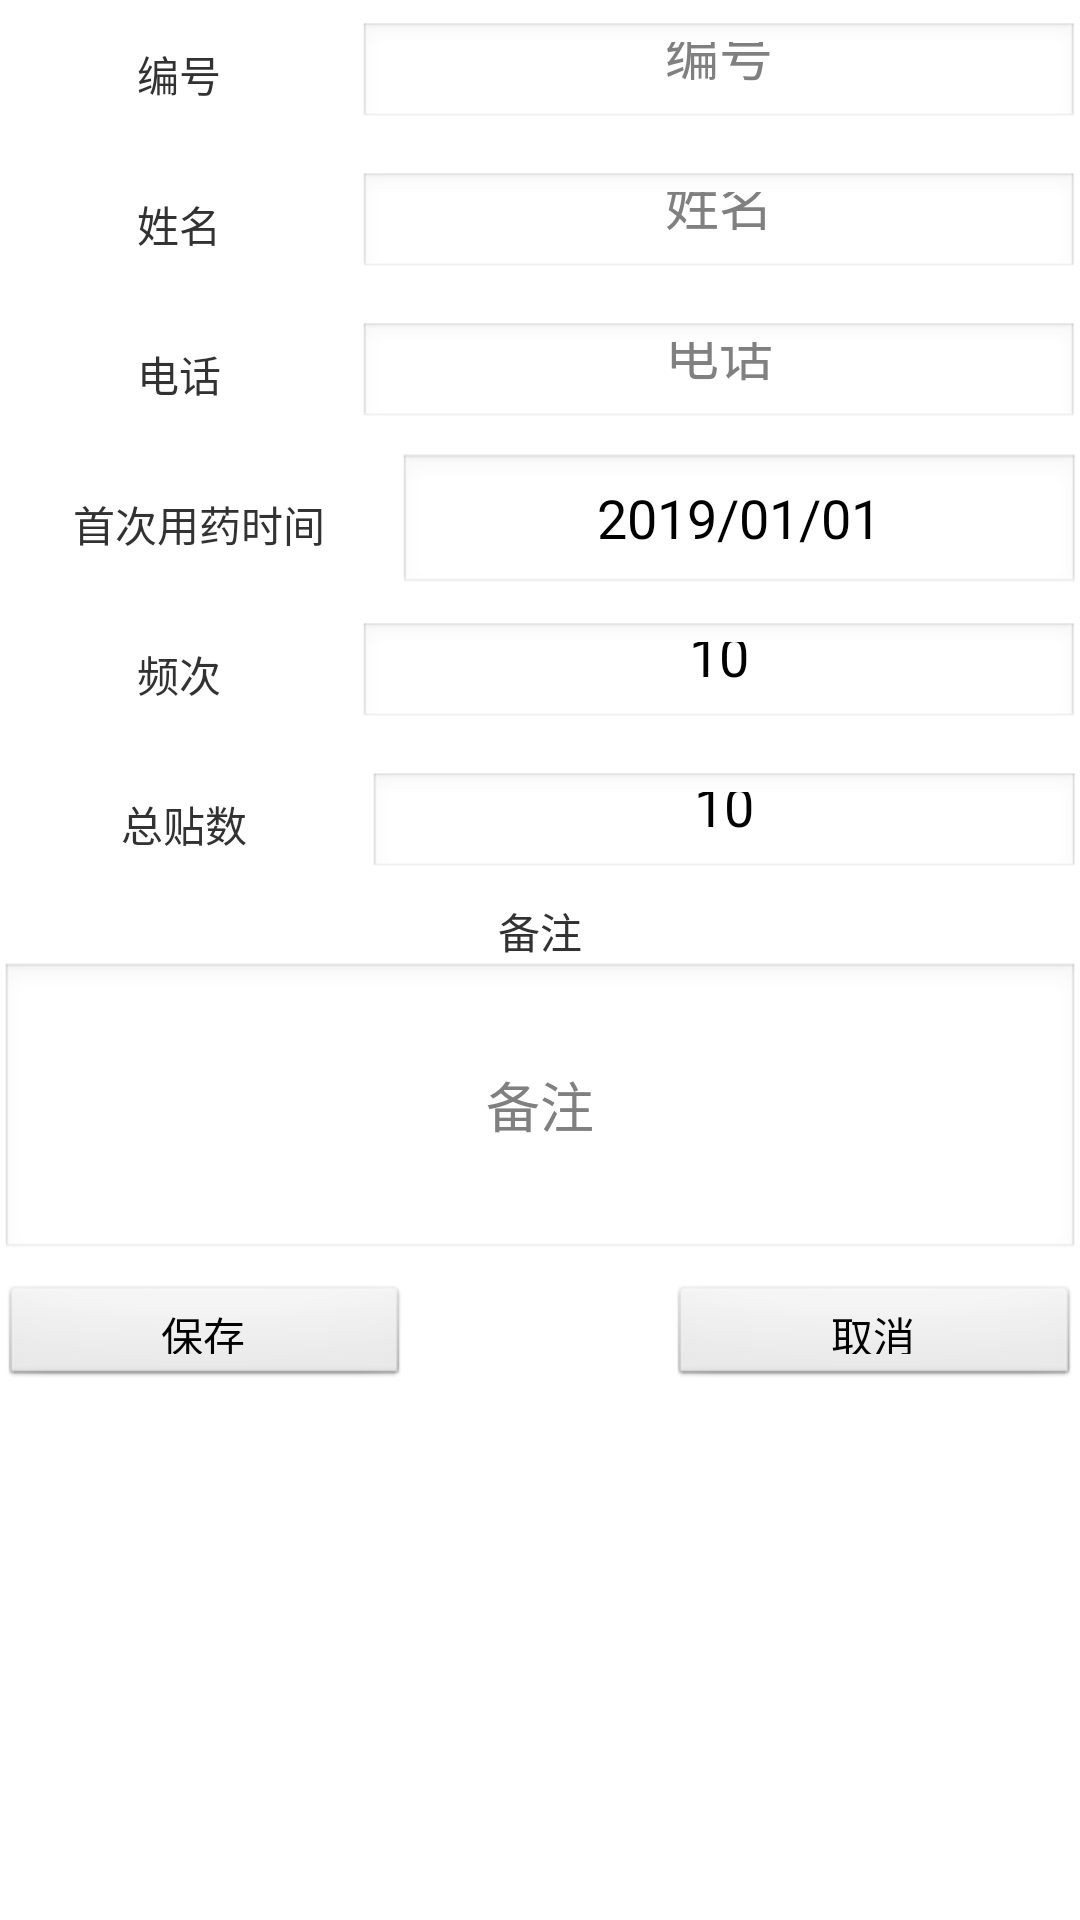

The Android layout XML behind this screen, and the referenced resources:
<!-- AndroidManifest.xml: application theme AppTheme -->
<!-- res/layout/activity_custinfo.xml -->
<?xml version="1.0" encoding="utf-8"?>
<LinearLayout xmlns:android="http://schemas.android.com/apk/res/android"
    android:layout_width="match_parent"
    android:layout_height="match_parent"
    android:orientation="vertical" >

     <LinearLayout
        android:layout_width="match_parent"
        android:layout_height="50dp"
        android:orientation="horizontal" 
        android:gravity="center_vertical" >

		 <TextView 
	        android:layout_width="wrap_content"
	        android:layout_height="35dp"
	        android:layout_weight="1"
	        android:text="@string/cust_id"
	        android:gravity="center"
			 />
		 <EditText 
		     android:id="@+id/edit_custid"
		     android:layout_width="wrap_content"
		     android:layout_height="35dp"
		     android:layout_weight="2"
		     android:hint="@string/cust_id"
		     android:editable="false"
		     android:gravity="center"
		     />
    </LinearLayout>
    
    <LinearLayout
        android:layout_width="match_parent"
        android:layout_height="50dp"
        android:orientation="horizontal" 
        android:gravity="center_vertical" >

		 <TextView 
	        android:layout_width="wrap_content"
	        android:layout_height="35dp"
	        android:layout_weight="1"
	        android:text="@string/cust_name"
	        android:gravity="center"
			 />
		 <EditText 
		     android:id="@+id/edit_custname"
		     android:layout_width="wrap_content"
		     android:layout_height="35dp"
		     android:layout_weight="2"
		     android:hint="@string/cust_name"
		     android:gravity="center"
		     />
    </LinearLayout>
    
    <LinearLayout
        android:layout_width="match_parent"
        android:layout_height="50dp"
        android:orientation="horizontal" 
        android:gravity="center_vertical" >

		 <TextView 
	        android:layout_width="wrap_content"
	        android:layout_height="35dp"
	        android:layout_weight="1"
	        android:text="@string/cust_tel"
	        android:gravity="center"
			 />
		 <EditText 
		     android:id="@+id/edit_custtel"
		     android:layout_width="wrap_content"
		     android:layout_height="35dp"
		     android:layout_weight="2"
		     android:hint="@string/cust_tel"
		     android:numeric="integer"
		     android:gravity="center"
		     />
    </LinearLayout>
    
    <LinearLayout
        android:layout_width="match_parent"
        android:layout_height="50dp"
        android:orientation="horizontal" 
        android:gravity="center_vertical" >

		 <TextView 
	        android:layout_width="wrap_content"
	        android:layout_height="35dp"
	        android:layout_weight="1"
	        android:text="@string/cust_firstTime"
	        android:gravity="center"
			 />
		 <EditText
		     android:id="@+id/edit_custfirstTime"
		     android:layout_width="wrap_content"
		     android:layout_height="wrap_content"
		     android:hint="@string/cust_firstTime"
		     android:text="@string/time"
		     android:editable="false"
		     android:layout_weight="2"
		     android:gravity="center"
		     />
		 
    </LinearLayout>
    
   <LinearLayout
        android:layout_width="match_parent"
        android:layout_height="50dp"
        android:orientation="horizontal" 
        android:gravity="center_vertical" >

		 <TextView 
	        android:layout_width="wrap_content"
	        android:layout_height="35dp"
	        android:layout_weight="1"
	        android:text="@string/cust_frequency"
	        android:gravity="center"
			 />
		 <EditText 
		     android:id="@+id/edit_custfrequency"
		     android:layout_width="wrap_content"
		     android:layout_height="35dp"
		     android:layout_weight="2"
		     android:hint="@string/cust_frequency"
		     android:numeric="integer"
		     android:text="10"
		     android:gravity="center"
		     />
    </LinearLayout>
    
   <LinearLayout
        android:layout_width="match_parent"
        android:layout_height="50dp"
        android:orientation="horizontal" 
        android:gravity="center_vertical" >

		 <TextView 
	        android:layout_width="wrap_content"
	        android:layout_height="35dp"
	        android:layout_weight="1"
	        android:text="@string/cust_total"
	        android:gravity="center"
			 />
		 <EditText 
		     android:id="@+id/edit_custtotal"
		     android:layout_width="wrap_content"
		     android:layout_height="35dp"
		     android:layout_weight="2"
		     android:hint="@string/cust_total"
		     android:gravity="center"
		     android:numeric="integer"
		     android:text="10"
		     />
    </LinearLayout>
   <LinearLayout
       android:layout_width="match_parent"
       android:layout_height="wrap_content"
       android:gravity="center"
       android:orientation="vertical" >

		 <TextView 
	        android:layout_width="match_parent"
	        android:layout_height="wrap_content"
	        android:text="@string/cust_remark"
	        android:gravity="center"
			 />
		 <EditText 
		     android:id="@+id/edit_custremark"
		     android:layout_width="match_parent"
		     android:layout_height="100dp"
		     android:hint="@string/cust_remark"
		     android:gravity="center"
		     />
    </LinearLayout>
   
   <LinearLayout
        android:layout_width="match_parent"
        android:layout_height="50dp"
        android:orientation="horizontal" 
        android:gravity="center_vertical" >

		 <Button 
		    android:id="@+id/cust_editbtnok"
	        android:layout_width="wrap_content"
	        android:layout_height="35dp"
	        android:layout_weight="1"
	        android:text="@string/cust_btnok"
	        android:gravity="center"
			 />
		 <TextView 
		     android:layout_width="wrap_content"
		     android:layout_height="35dp"
		     android:layout_weight="1"
		     />
		 <Button 
		     android:id="@+id/cust_editbtncancle"
		     android:layout_width="wrap_content"
		     android:layout_height="35dp"
		     android:layout_weight="1"
		     android:gravity="center"
		     android:text="@string/cust_btncancel"
		     />
    </LinearLayout>
   
</LinearLayout>
<!-- resources referenced by this layout -->
<resources>
  <string name="cust_btncancel">取消</string>
  <string name="cust_btnok">保存</string>
  <string name="cust_firstTime">首次用药时间</string>
  <string name="cust_frequency">频次</string>
  <string name="cust_id">编号</string>
  <string name="cust_name">姓名</string>
  <string name="cust_remark">备注</string>
  <string name="cust_tel">电话</string>
  <string name="cust_total">总贴数</string>
  <string name="time">2019/01/01</string>
  <style name="AppTheme" parent="AppBaseTheme">
          
      </style>
  <style name="AppBaseTheme" parent="android:Theme.Light">
          
      </style>
</resources>
